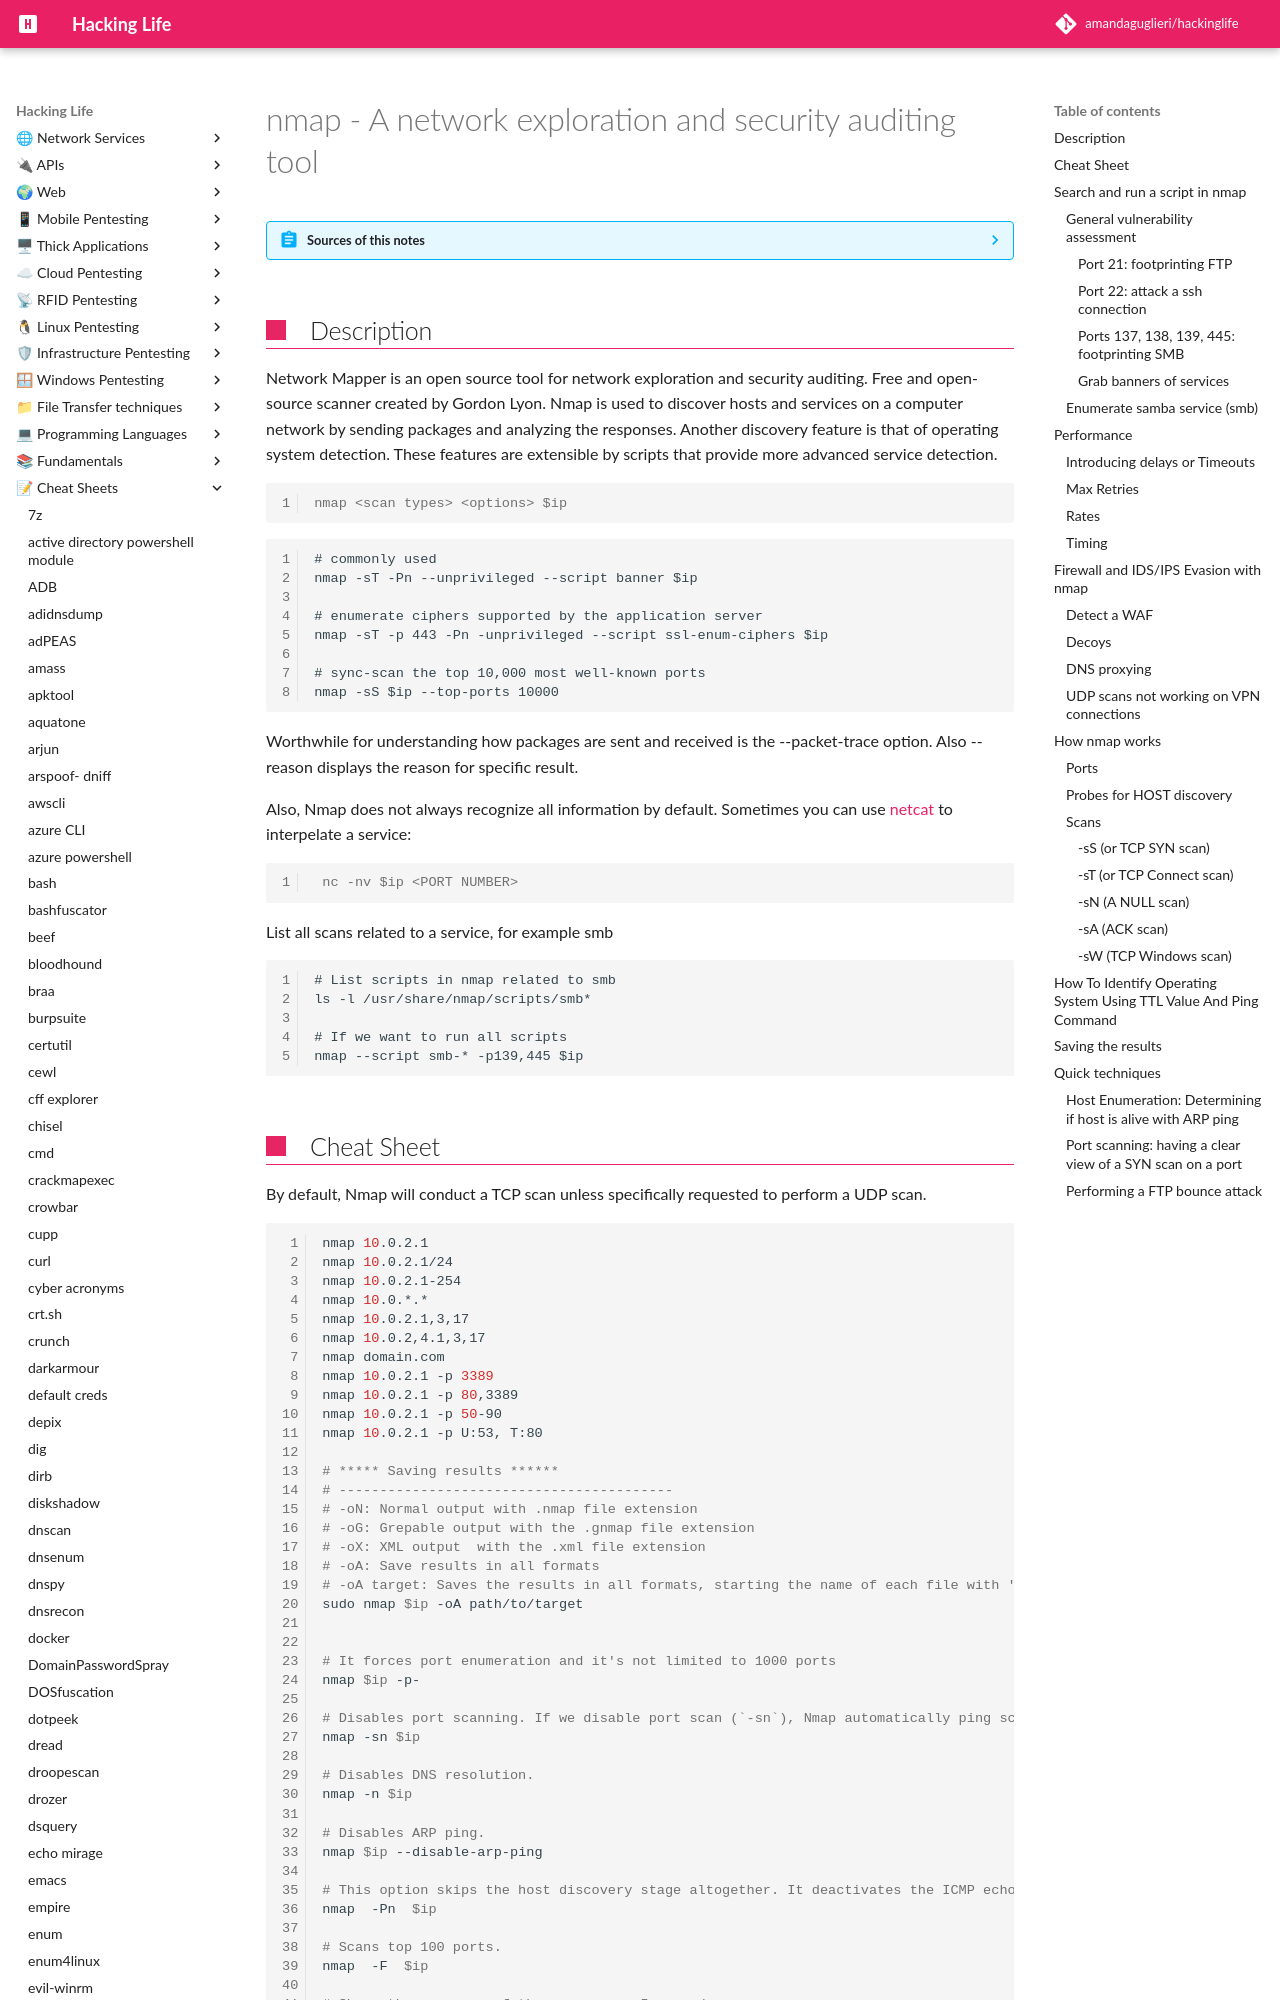

repository: amandaguglieri/hackinglife · page: nmap/index.html · generator: mkdocs

---
title: nmap - A network exploration and security auditing tool
author: amandaguglieri
draft: false
TableOfContents: true
tags:
  - reconnaissance
  - scanning
  - active recon
  - passiverecon
---
# nmap - A network exploration and security auditing tool


??? abstract "Sources of this notes"
    - [HackTheBox Academy: Network enumeration with nmap](https://academy.hackthebox.com/module/details/19)
    - nmap documentation.
    


## Description

Network Mapper is an open source tool for network exploration and security auditing. Free and open-source scanner created by Gordon Lyon. Nmap is used to discover hosts and services on a computer network by sending packages and analyzing the responses. Another discovery feature is that of operating system detection. These features are extensible by scripts that provide more advanced service detection.

```shell-session
nmap <scan types> <options> $ip
```


```
# commonly used
nmap -sT -Pn --unprivileged --script banner $ip

# enumerate ciphers supported by the application server
nmap -sT -p 443 -Pn -unprivileged --script ssl-enum-ciphers $ip

# sync-scan the top 10,000 most well-known ports
nmap -sS $ip --top-ports 10000
```

Worthwhile for understanding how packages are sent and received is the --packet-trace option. Also --reason displays the reason for specific result.

Also, Nmap does not always recognize all information by default. Sometimes you can use [netcat](netcat.md) to interpelate a service:

```shell-session
 nc -nv $ip <PORT NUMBER>
```

List all scans related to a service, for example smb

```
# List scripts in nmap related to smb
ls -l /usr/share/nmap/scripts/smb*

# If we want to run all scripts
nmap --script smb-* -p139,445 $ip
```
